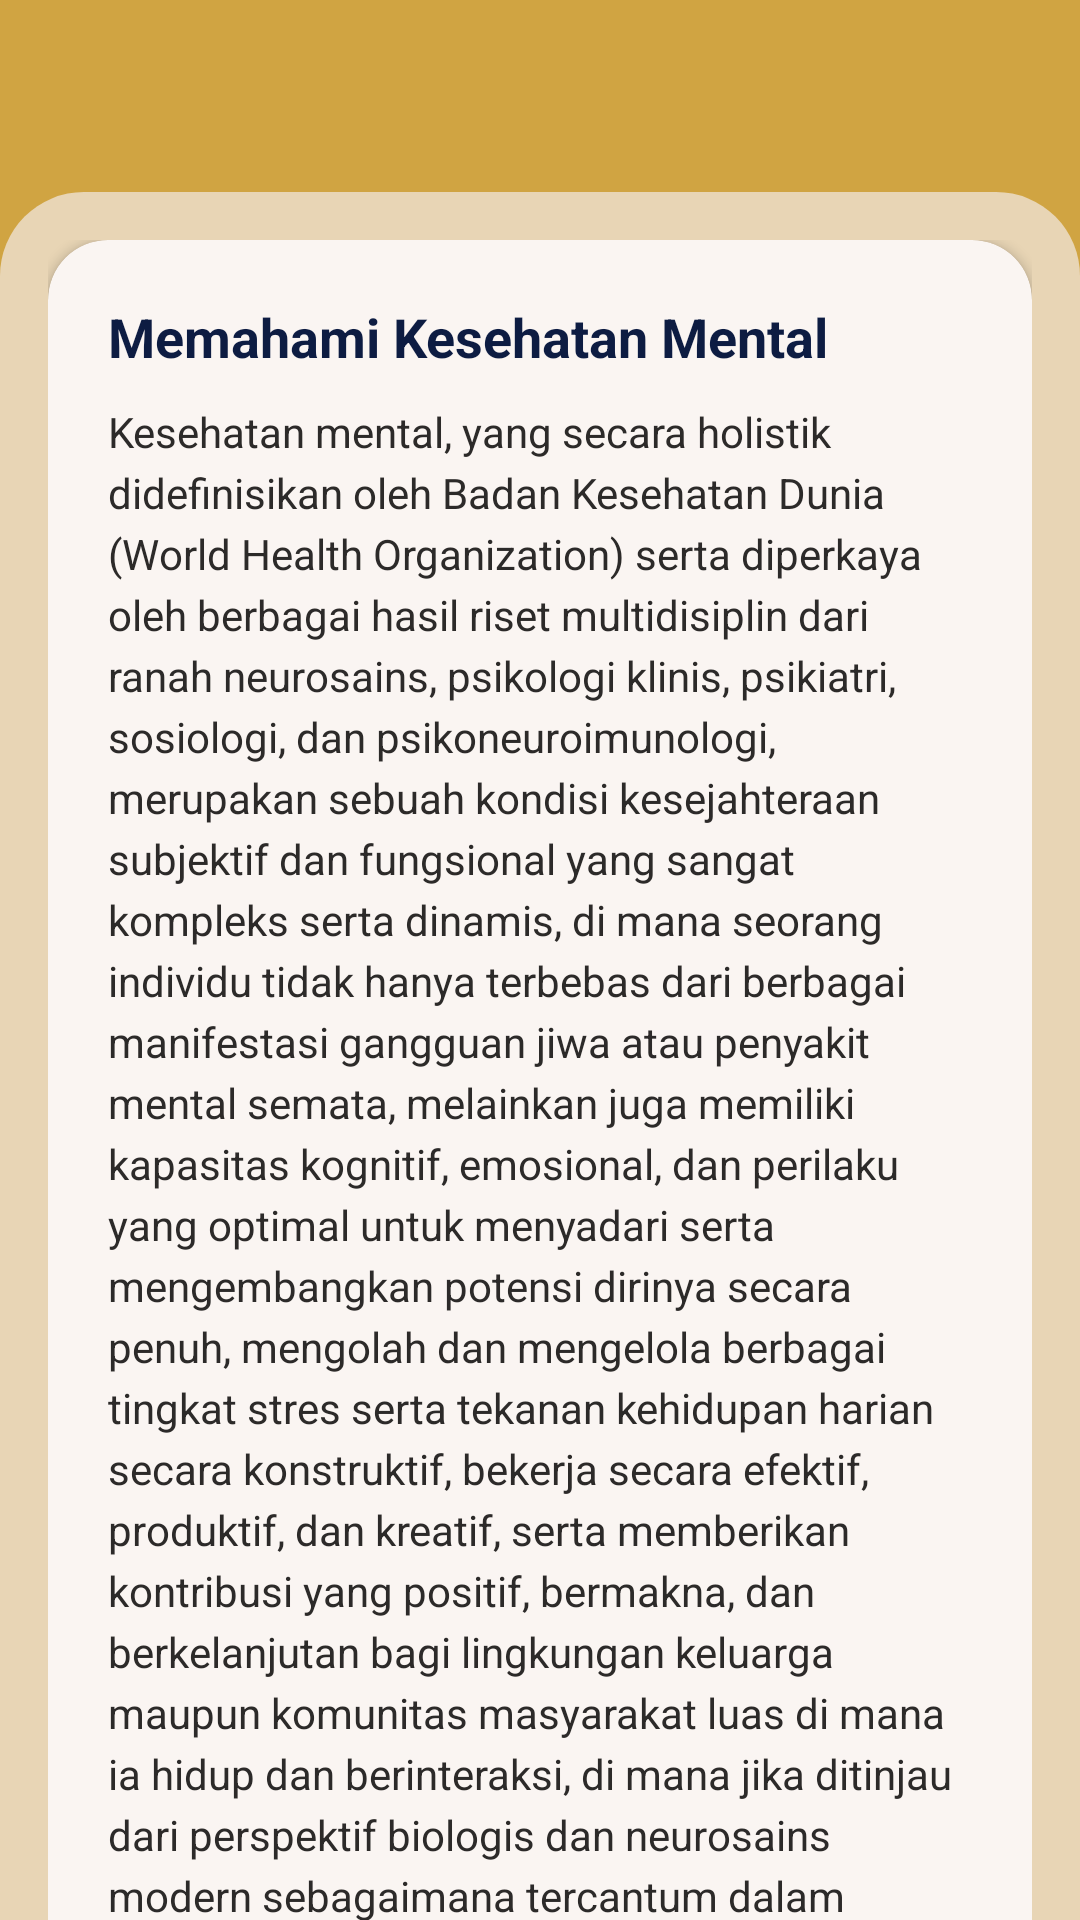

Android layout source for this screen:
<!-- AndroidManifest.xml: application theme Theme.MindSheet -->
<!-- res/layout/activity_education.xml -->
<?xml version="1.0" encoding="utf-8"?>
<androidx.constraintlayout.widget.ConstraintLayout xmlns:android="http://schemas.android.com/apk/res/android"
    xmlns:app="http://schemas.android.com/apk/res-auto"
    xmlns:tools="http://schemas.android.com/tools"
    android:id="@+id/main"
    android:layout_width="match_parent"
    android:layout_height="match_parent"
    android:background="@color/background_utama"
    tools:context=".EducationActivity">

    <androidx.appcompat.widget.Toolbar
        android:id="@+id/toolbar"
        android:layout_width="0dp"
        android:layout_height="?attr/actionBarSize"
        app:layout_constraintEnd_toEndOf="parent"
        app:layout_constraintStart_toStartOf="parent"
        app:layout_constraintTop_toTopOf="parent"
        app:titleTextColor="@color/buton" />

    <androidx.core.widget.NestedScrollView
        android:layout_width="0dp"
        android:layout_height="0dp"
        android:background="@drawable/bg_body_sheet"
        android:clipToPadding="false"
        android:padding="16dp"
        app:layout_constraintBottom_toBottomOf="parent"
        app:layout_constraintEnd_toEndOf="parent"
        app:layout_constraintStart_toStartOf="parent"
        app:layout_constraintTop_toBottomOf="@+id/toolbar">

        <LinearLayout
            android:layout_width="match_parent"
            android:layout_height="wrap_content"
            android:orientation="vertical">

            <com.google.android.material.card.MaterialCardView
                android:layout_width="match_parent"
                android:layout_height="wrap_content"
                app:cardBackgroundColor="@color/white"
                app:cardCornerRadius="20dp"
                app:cardElevation="2dp"
                app:strokeWidth="0dp">

                <LinearLayout
                    android:layout_width="match_parent"
                    android:layout_height="wrap_content"
                    android:orientation="vertical"
                    android:padding="20dp">

                    <TextView
                        android:layout_width="wrap_content"
                        android:layout_height="wrap_content"
                        android:text="@string/edu_card1_title"
                        android:textColor="@color/buton"
                        android:textSize="18sp"
                        android:textStyle="bold" />

                    <TextView
                        android:id="@+id/tvArticle"
                        android:layout_width="match_parent"
                        android:layout_height="wrap_content"
                        android:layout_marginTop="10dp"
                        android:lineSpacingExtra="4dp"
                        android:text="@string/jurnal"
                        android:textColor="@color/text_utama"
                        android:textSize="14sp" />
                </LinearLayout>
            </com.google.android.material.card.MaterialCardView>

            <com.google.android.material.card.MaterialCardView
                android:layout_width="match_parent"
                android:layout_height="wrap_content"
                android:layout_marginTop="12dp"
                app:cardBackgroundColor="@color/white"
                app:cardCornerRadius="20dp"
                app:cardElevation="2dp"
                app:strokeWidth="0dp">

                <LinearLayout
                    android:layout_width="match_parent"
                    android:layout_height="wrap_content"
                    android:orientation="vertical"
                    android:padding="20dp">

                    <TextView
                        android:layout_width="wrap_content"
                        android:layout_height="wrap_content"
                        android:text="@string/edu_card2_title"
                        android:textColor="@color/buton"
                        android:textSize="18sp"
                        android:textStyle="bold" />

                    <TextView
                        android:layout_width="match_parent"
                        android:layout_height="wrap_content"
                        android:layout_marginTop="10dp"
                        android:lineSpacingExtra="4dp"
                        android:text="@string/edu_card2_body"
                        android:textColor="@color/text_utama"
                        android:textSize="14sp" />
                </LinearLayout>
            </com.google.android.material.card.MaterialCardView>

            <Button
                android:id="@+id/btnReadMore"
                android:layout_width="match_parent"
                android:layout_height="52dp"
                android:layout_marginTop="16dp"
                android:backgroundTint="@color/tombol"
                android:text="@string/edu_read_more"
                android:textColor="@color/white" />

            <Button
                android:id="@+id/btnHelp"
                style="@style/Widget.Material3.Button.OutlinedButton"
                android:layout_width="match_parent"
                android:layout_height="52dp"
                android:layout_marginTop="8dp"
                android:text="@string/edu_need_help"
                android:textColor="@color/buton"
                app:strokeColor="@color/buton" />
        </LinearLayout>
    </androidx.core.widget.NestedScrollView>
</androidx.constraintlayout.widget.ConstraintLayout>
<!-- resources referenced by this layout -->
<resources>
  <color name="background_utama">#D0A442</color>
  <color name="buton">#0D1C42</color>
  <color name="text_utama">#2C2A29</color>
  <color name="tombol">#C4724E</color>
  <color name="white">#FFFFFFFF</color>
  <string name="edu_card1_title">Memahami Kesehatan Mental</string>
  <string name="edu_card2_body">Cemas, sedih, atau lelah itu manusiawi. Namun jika kamu merasakan hal-hal berikut dalam waktu lama dan mengganggu aktivitas sehari-hari, pertimbangkan untuk bicara dengan tenaga profesional:\n\n• Perubahan besar pada pola tidur atau nafsu makan\n• Sulit berkonsentrasi atau kehilangan minat pada hal yang biasanya disukai\n• Menarik diri dari keluarga dan teman\n• Merasa tidak berharga atau putus asa\n\nMencari bantuan adalah tanda peduli pada diri sendiri, bukan kelemahan.</string>
  <string name="edu_card2_title">Kapan perlu bantuan?</string>
  <string name="edu_need_help">Butuh bantuan sekarang?</string>
  <string name="edu_read_more">Baca artikel lengkap</string>
  <color name="tambahan">#E8D5B5</color>
</resources>
